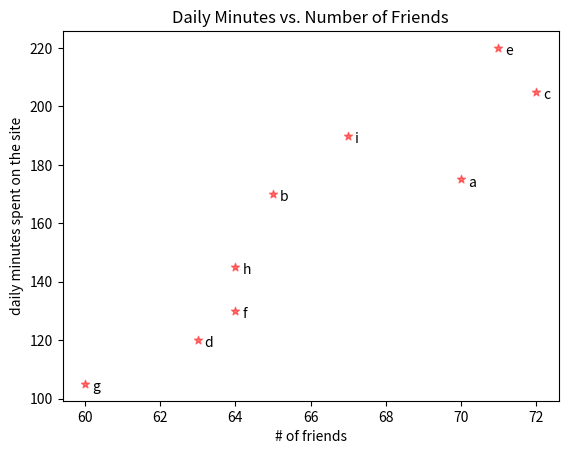

The script that saved this image:
from matplotlib import pyplot as plt
friends = [70, 65, 72, 63, 71, 64, 60, 64, 67]
minutes = [175, 170, 205, 120, 220, 130, 105, 145, 190]
labels = ['a', 'b', 'c', 'd', 'e', 'f', 'g', 'h', 'i']
plt.scatter(friends, minutes, c='red', marker='*', alpha=0.5)
# label each point
for label, friend_count, minute_count in zip(labels, friends, minutes):
    plt.annotate(label, # 링크참고
                 xy=(friend_count, minute_count),  # put the label with its point
                 xytext=(5, -5),  # but slightly offset
                 textcoords='offset points')

plt.title("Daily Minutes vs. Number of Friends")
plt.xlabel("# of friends")
plt.ylabel("daily minutes spent on the site")
# plt.axis("equal") #  test with/without, 링크참고
plt.show()
